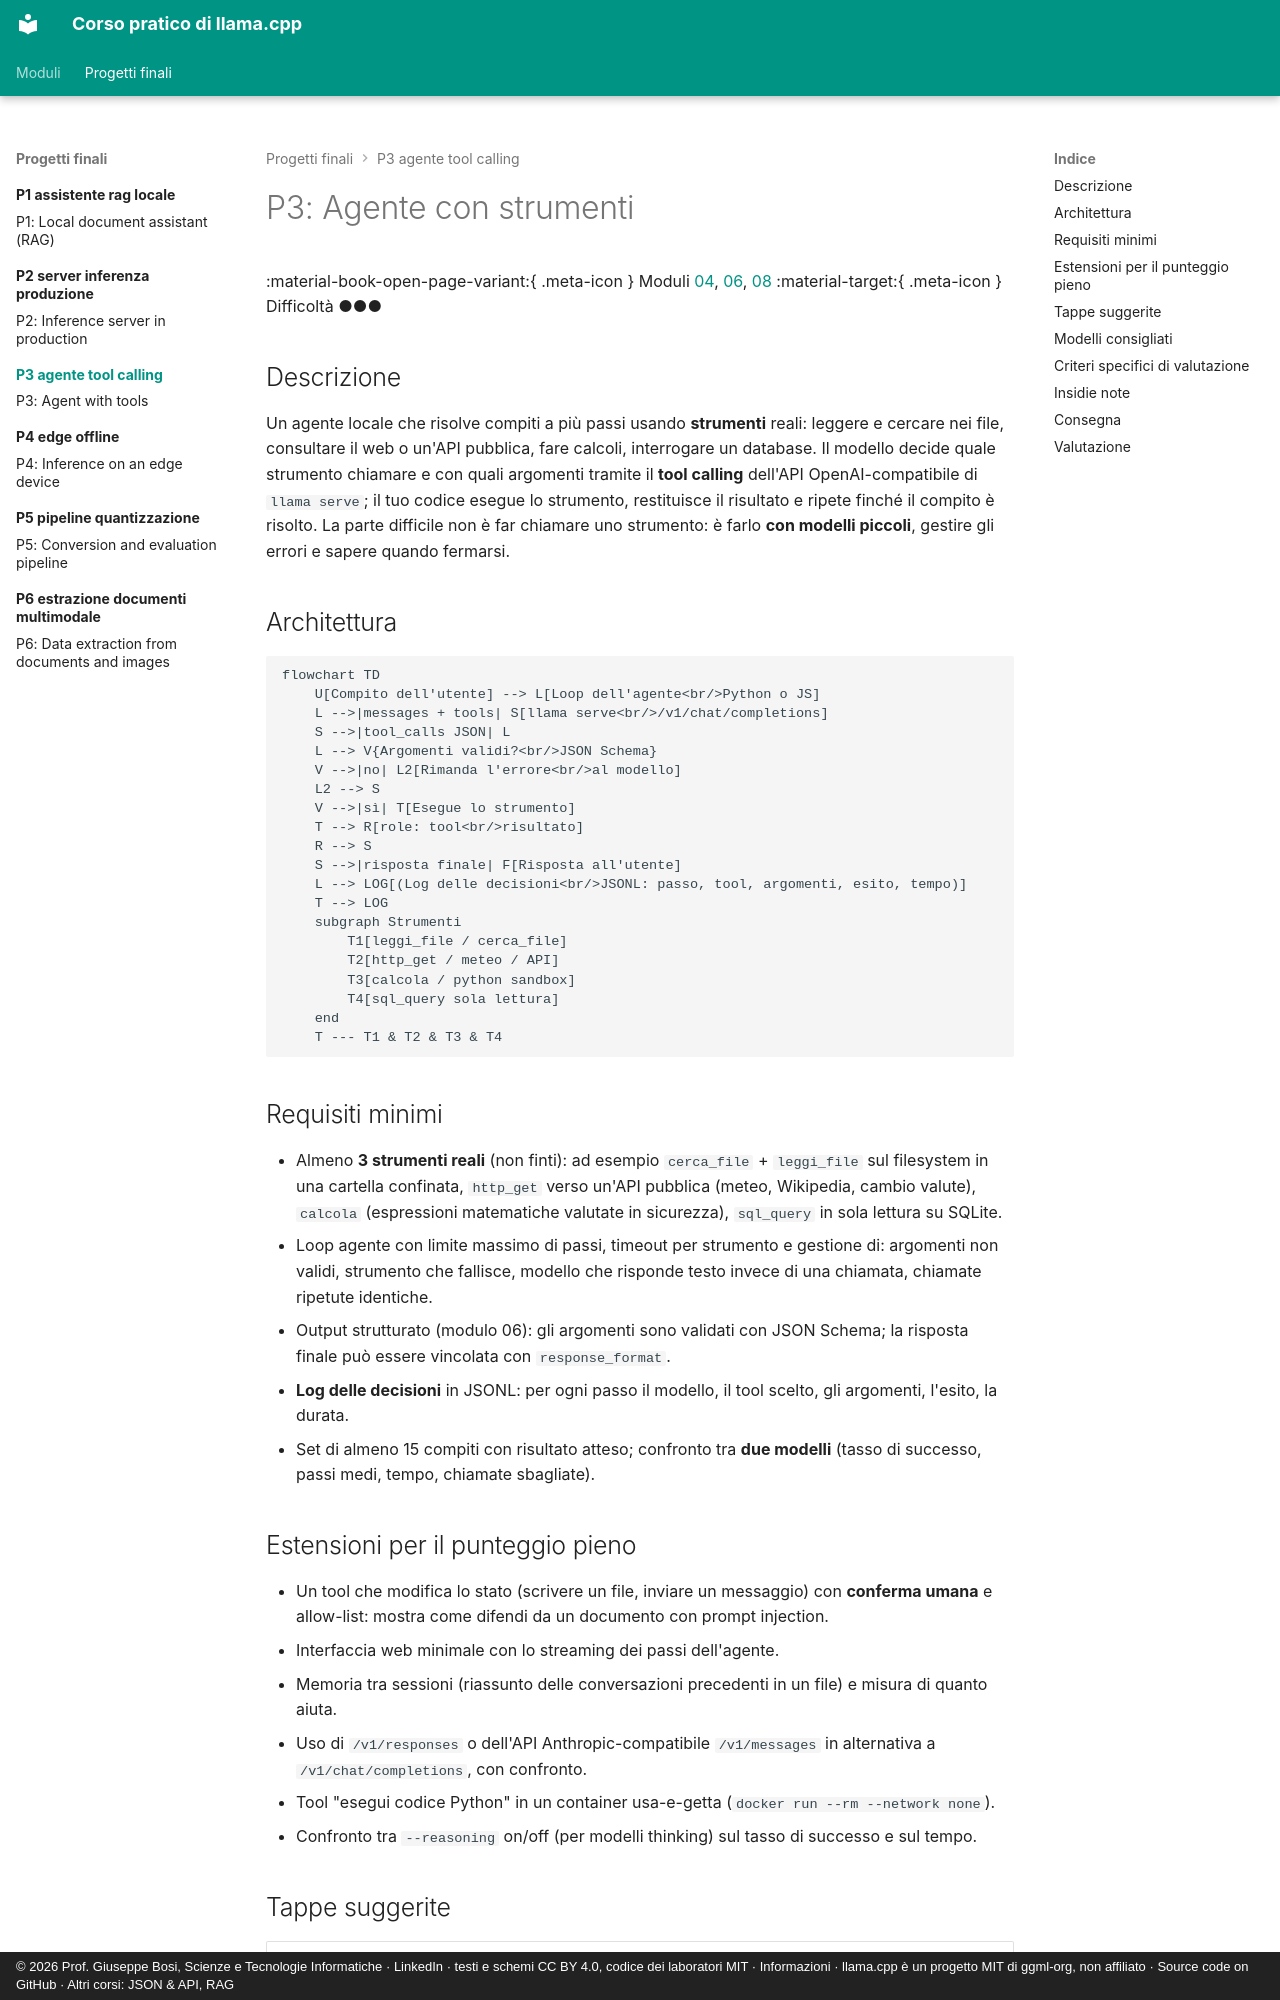

repository: JoeBosi/llama-cpp-course · page: progetti-finali/P3-agente-tool-calling/index.html · generator: mkdocs · copyright: © 2026 Prof. Giuseppe Bosi, Scienze e Tecnologie Informatiche · LinkedIn · testi e schemi CC BY 4.0, codice dei laboratori MIT · Informazioni · llama.cpp è un progetto MIT di ggml-org, non affiliato · Source code on GitHub · Altri corsi: JSON & API, RAG

# P3: Agente con strumenti

<div class="meta" markdown>
<span class="meta-item">:material-book-open-page-variant:{ .meta-icon } Moduli [04](../../moduli/04-server-api/README.md), [06](../../moduli/06-output-strutturato/README.md), [08](../../moduli/08-integrazione-sviluppo/README.md)</span>
<span class="meta-item">:material-target:{ .meta-icon } Difficoltà ●●●</span>
</div>

## Descrizione

Un agente locale che risolve compiti a più passi usando **strumenti** reali: leggere e cercare nei file,
consultare il web o un'API pubblica, fare calcoli, interrogare un database. Il modello decide quale
strumento chiamare e con quali argomenti tramite il **tool calling** dell'API OpenAI-compatibile di
`llama serve`; il tuo codice esegue lo strumento, restituisce il risultato e ripete finché il compito è
risolto. La parte difficile non è far chiamare uno strumento: è farlo **con modelli piccoli**, gestire gli
errori e sapere quando fermarsi.

## Architettura

```mermaid
flowchart TD
    U[Compito dell'utente] --> L[Loop dell'agente<br/>Python o JS]
    L -->|messages + tools| S[llama serve<br/>/v1/chat/completions]
    S -->|tool_calls JSON| L
    L --> V{Argomenti validi?<br/>JSON Schema}
    V -->|no| L2[Rimanda l'errore<br/>al modello]
    L2 --> S
    V -->|sì| T[Esegue lo strumento]
    T --> R[role: tool<br/>risultato]
    R --> S
    S -->|risposta finale| F[Risposta all'utente]
    L --> LOG[(Log delle decisioni<br/>JSONL: passo, tool, argomenti, esito, tempo)]
    T --> LOG
    subgraph Strumenti
        T1[leggi_file / cerca_file]
        T2[http_get / meteo / API]
        T3[calcola / python sandbox]
        T4[sql_query sola lettura]
    end
    T --- T1 & T2 & T3 & T4
```

## Requisiti minimi

- Almeno **3 strumenti reali** (non finti): ad esempio `cerca_file` + `leggi_file` sul filesystem in una cartella confinata, `http_get` verso un'API pubblica (meteo, Wikipedia, cambio valute), `calcola` (espressioni matematiche valutate in sicurezza), `sql_query` in sola lettura su SQLite.
- Loop agente con limite massimo di passi, timeout per strumento e gestione di: argomenti non validi, strumento che fallisce, modello che risponde testo invece di una chiamata, chiamate ripetute identiche.
- Output strutturato (modulo 06): gli argomenti sono validati con JSON Schema; la risposta finale può essere vincolata con `response_format`.
- **Log delle decisioni** in JSONL: per ogni passo il modello, il tool scelto, gli argomenti, l'esito, la durata.
- Set di almeno 15 compiti con risultato atteso; confronto tra **due modelli** (tasso di successo, passi medi, tempo, chiamate sbagliate).
